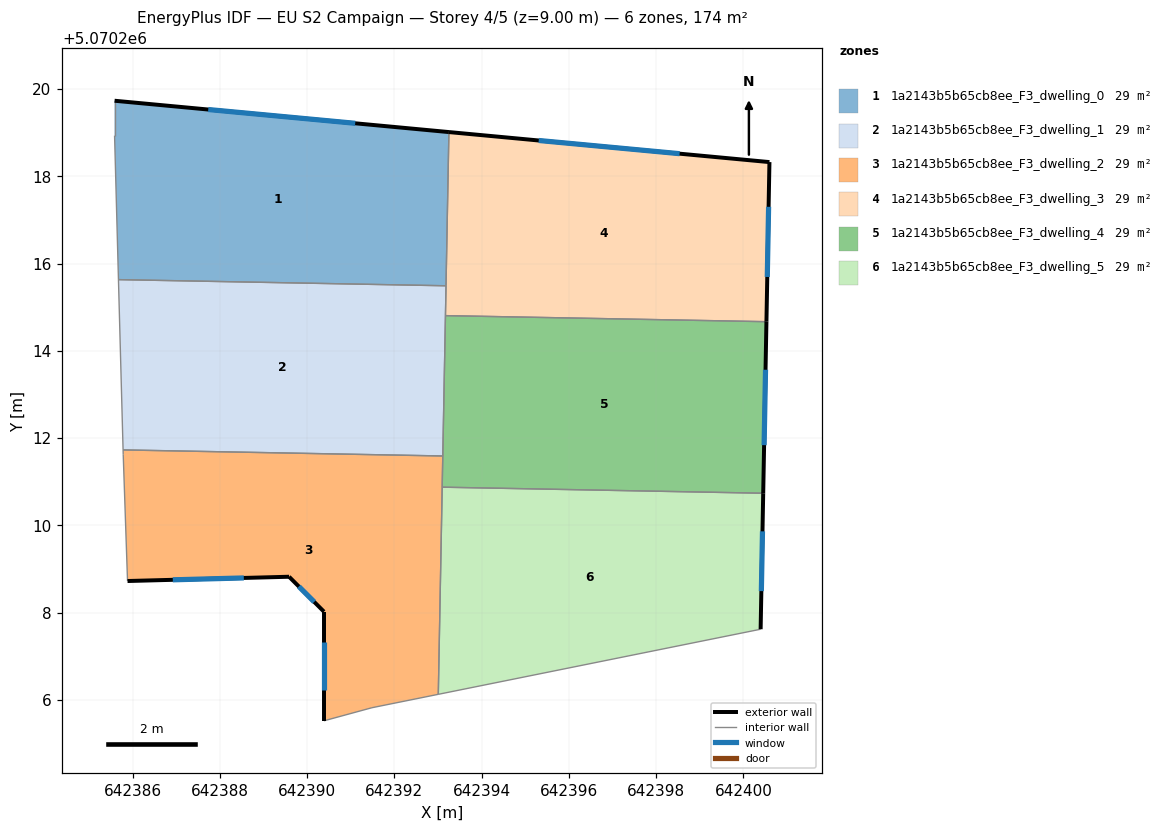
=== STOREY PLAN SPEC (per zone: floor XY polygon, exterior-wall plan segments, windows/doors) ===
zone 1: 1a2143b5b65cb8ee_F3_dwelling_0  (28.9 m²)
  floor: (642393.18, 5070215.49) (642393.25, 5070219.01) (642385.59, 5070219.73) (642385.59, 5070218.93) (642385.68, 5070215.63)
  exterior wall: (642385.59, 5070219.73) – (642393.25, 5070219.01)  [7.7 m]
    window: (642387.73, 5070219.53) – (642391.10, 5070219.21)  [4.5 m²]
  interior walls: 4
zone 2: 1a2143b5b65cb8ee_F3_dwelling_1  (28.9 m²)
  floor: (642393.11, 5070211.59) (642393.18, 5070215.49) (642385.68, 5070215.63) (642385.78, 5070211.73)
  interior walls: 5
zone 3: 1a2143b5b65cb8ee_F3_dwelling_2  (28.9 m²)
  floor: (642393.01, 5070206.13) (642393.11, 5070211.59) (642385.78, 5070211.73) (642385.78, 5070211.62) (642385.88, 5070208.72) (642389.59, 5070208.82) (642390.39, 5070208.02) (642390.39, 5070205.52) (642391.49, 5070205.82)
  exterior wall: (642389.59, 5070208.82) – (642385.88, 5070208.72)  [3.7 m]
    window: (642388.55, 5070208.79) – (642386.92, 5070208.75)  [2.1 m²]
  exterior wall: (642390.39, 5070205.52) – (642390.39, 5070208.02)  [2.5 m]
    window: (642390.39, 5070206.22) – (642390.39, 5070207.32)  [1.5 m²]
  exterior wall: (642390.39, 5070208.02) – (642389.59, 5070208.82)  [1.1 m]
    window: (642390.16, 5070208.24) – (642389.81, 5070208.60)  [0.7 m²]
  interior walls: 7
zone 4: 1a2143b5b65cb8ee_F3_dwelling_3  (28.9 m²)
  floor: (642400.53, 5070214.67) (642400.60, 5070218.33) (642393.25, 5070219.01) (642393.17, 5070214.81)
  exterior wall: (642393.25, 5070219.01) – (642400.60, 5070218.33)  [7.4 m]
    window: (642395.31, 5070218.82) – (642398.54, 5070218.52)  [4.3 m²]
  exterior wall: (642400.60, 5070218.33) – (642400.53, 5070214.67)  [3.7 m]
    window: (642400.58, 5070217.30) – (642400.55, 5070215.69)  [2.1 m²]
  interior walls: 3
zone 5: 1a2143b5b65cb8ee_F3_dwelling_4  (28.9 m²)
  floor: (642400.45, 5070210.74) (642400.53, 5070214.67) (642393.17, 5070214.81) (642393.09, 5070210.87)
  exterior wall: (642400.53, 5070214.67) – (642400.45, 5070210.74)  [3.9 m]
    window: (642400.51, 5070213.57) – (642400.47, 5070211.84)  [2.3 m²]
  interior walls: 4
zone 6: 1a2143b5b65cb8ee_F3_dwelling_5  (28.9 m²)
  floor: (642400.39, 5070207.62) (642400.45, 5070210.74) (642393.09, 5070210.87) (642393.01, 5070206.13)
  exterior wall: (642400.45, 5070210.74) – (642400.39, 5070207.62)  [3.1 m]
    window: (642400.44, 5070209.86) – (642400.41, 5070208.49)  [1.8 m²]
  interior walls: 3

=== DERIVED (storey summary) ===
Building: EU S2 Campaign
Storey: 4 of 5  (floor level z = 9.00 m)
Storey gross floor area: 173.7 m²
Zones on this storey: 6
  - 1a2143b5b65cb8ee_F3_dwelling_0: floor 28.9 m²; exterior wall 7.7 m (23.1 m²); 1 window(s) 4.5 m²; WWR 19.3%
  - 1a2143b5b65cb8ee_F3_dwelling_1: floor 28.9 m²
  - 1a2143b5b65cb8ee_F3_dwelling_2: floor 28.9 m²; exterior wall 7.3 m (22.0 m²); 3 window(s) 4.3 m²; WWR 19.3%
  - 1a2143b5b65cb8ee_F3_dwelling_3: floor 28.9 m²; exterior wall 11.0 m (33.1 m²); 2 window(s) 6.4 m²; WWR 19.3%
  - 1a2143b5b65cb8ee_F3_dwelling_4: floor 28.9 m²; exterior wall 3.9 m (11.8 m²); 1 window(s) 2.3 m²; WWR 19.3%
  - 1a2143b5b65cb8ee_F3_dwelling_5: floor 28.9 m²; exterior wall 3.1 m (9.4 m²); 1 window(s) 1.8 m²; WWR 19.3%
Zone adjacency (shared interzone walls):
  - 1a2143b5b65cb8ee_F3_dwelling_0 ↔ 1a2143b5b65cb8ee_F3_dwelling_1
  - 1a2143b5b65cb8ee_F3_dwelling_0 ↔ 1a2143b5b65cb8ee_F3_dwelling_3
  - 1a2143b5b65cb8ee_F3_dwelling_1 ↔ 1a2143b5b65cb8ee_F3_dwelling_2
  - 1a2143b5b65cb8ee_F3_dwelling_1 ↔ 1a2143b5b65cb8ee_F3_dwelling_3
  - 1a2143b5b65cb8ee_F3_dwelling_1 ↔ 1a2143b5b65cb8ee_F3_dwelling_4
  - 1a2143b5b65cb8ee_F3_dwelling_2 ↔ 1a2143b5b65cb8ee_F3_dwelling_4
  - 1a2143b5b65cb8ee_F3_dwelling_2 ↔ 1a2143b5b65cb8ee_F3_dwelling_5
  - 1a2143b5b65cb8ee_F3_dwelling_3 ↔ 1a2143b5b65cb8ee_F3_dwelling_4
  - 1a2143b5b65cb8ee_F3_dwelling_4 ↔ 1a2143b5b65cb8ee_F3_dwelling_5